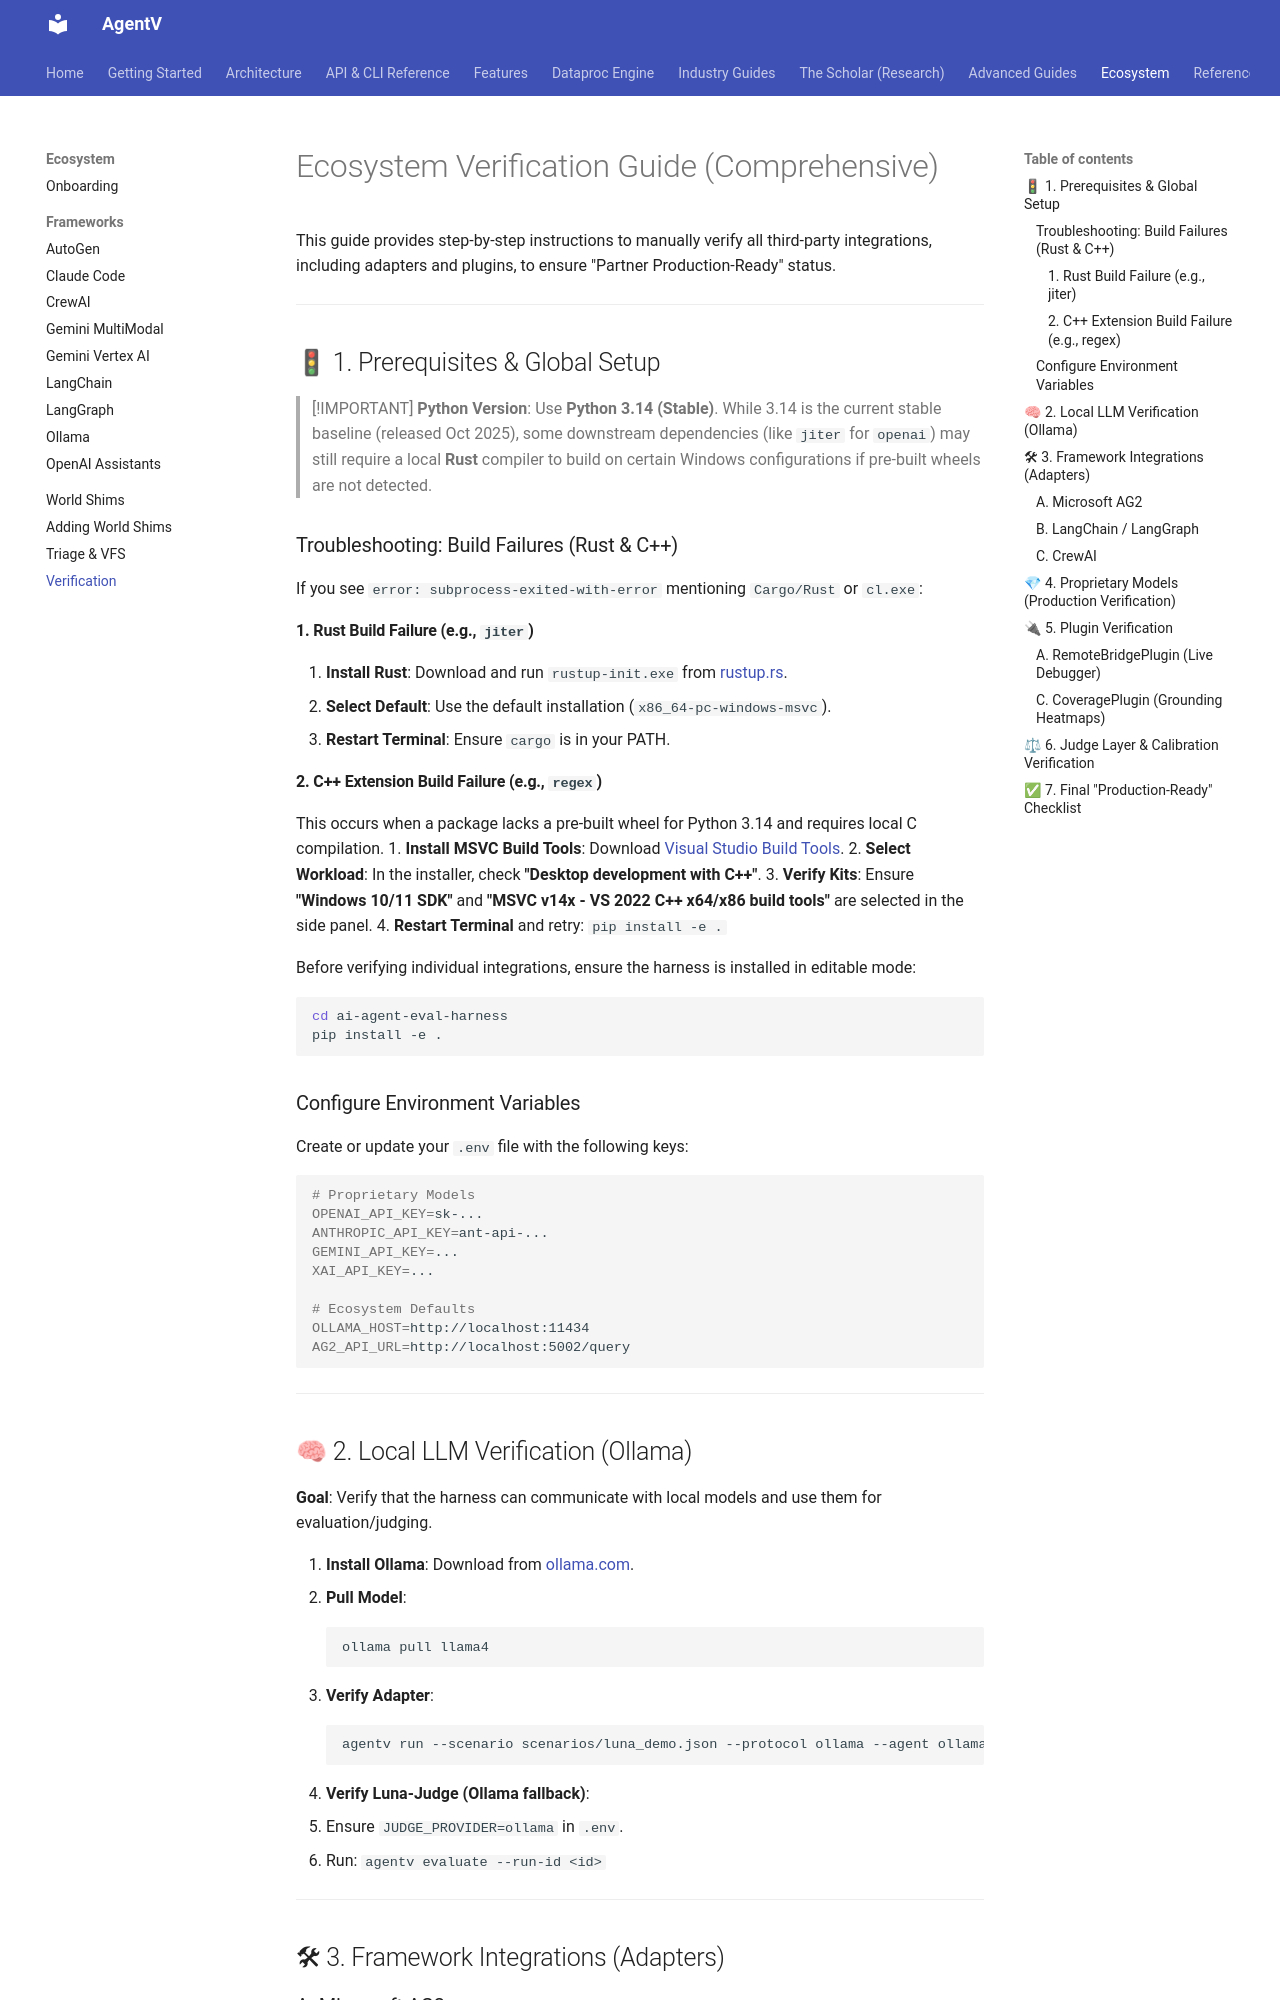

repository: najeed/ai-agent-eval-harness · page: old-dev/guides/help/05_ECOSYSTEM_VERIFICATION_GUIDE/index.html · generator: mkdocs

# Ecosystem Verification Guide (Comprehensive)

This guide provides step-by-step instructions to manually verify all third-party integrations, including adapters and plugins, to ensure "Partner Production-Ready" status.

---

## 🚦 1. Prerequisites & Global Setup

> [!IMPORTANT]
> **Python Version**: Use **Python 3.14 (Stable)**.
> While 3.14 is the current stable baseline (released Oct 2025), some downstream dependencies (like `jiter` for `openai`) may still require a local **Rust** compiler to build on certain Windows configurations if pre-built wheels are not detected.

### Troubleshooting: Build Failures (Rust & C++)
If you see `error: subprocess-exited-with-error` mentioning `Cargo/Rust` or `cl.exe`:

#### 1. Rust Build Failure (e.g., `jiter`)
1. **Install Rust**: Download and run `rustup-init.exe` from [rustup.rs](https://rustup.rs/).
2. **Select Default**: Use the default installation (`x86_64-pc-windows-msvc`).
3. **Restart Terminal**: Ensure `cargo` is in your PATH.

#### 2. C++ Extension Build Failure (e.g., `regex`)
This occurs when a package lacks a pre-built wheel for Python 3.14 and requires local C compilation.
1. **Install MSVC Build Tools**: Download [Visual Studio Build Tools](https://visualstudio.microsoft.com/visual-cpp-build-tools/).
2. **Select Workload**: In the installer, check **"Desktop development with C++"**.
3. **Verify Kits**: Ensure **"Windows 10/11 SDK"** and **"MSVC v14x - VS 2022 C++ x64/x86 build tools"** are selected in the side panel.
4. **Restart Terminal** and retry: `pip install -e .`

Before verifying individual integrations, ensure the harness is installed in editable mode:

```bash
cd ai-agent-eval-harness
pip install -e .
```

### Configure Environment Variables
Create or update your `.env` file with the following keys:

```bash
# Proprietary Models
OPENAI_API_KEY=sk-...
ANTHROPIC_API_KEY=ant-api-...
GEMINI_API_KEY=...
XAI_API_KEY=...

# Ecosystem Defaults
OLLAMA_HOST=http://localhost:11434
AUTOGEN_API_URL=http://localhost:5002/query
```

---

## 🧠 2. Local LLM Verification (Ollama)

**Goal**: Verify that the harness can communicate with local models and use them for evaluation/judging.

1. **Install Ollama**: Download from [ollama.com](https://ollama.com).
2. **Pull Model**:
   ```bash
   ollama pull llama3
   ```
3. **Verify Adapter**:
   ```bash
   multiagent-eval run --scenario scenarios/luna_demo.json --protocol ollama --agent ollama://llama3
   ```
4. **Verify Luna-Judge (Ollama fallback)**:
   - Ensure `JUDGE_PROVIDER=ollama` in `.env`.
   - Run: `multiagent-eval evaluate --path scenarios/luna_demo.json`

---

## 🛠 3. Framework Integrations (Adapters)
